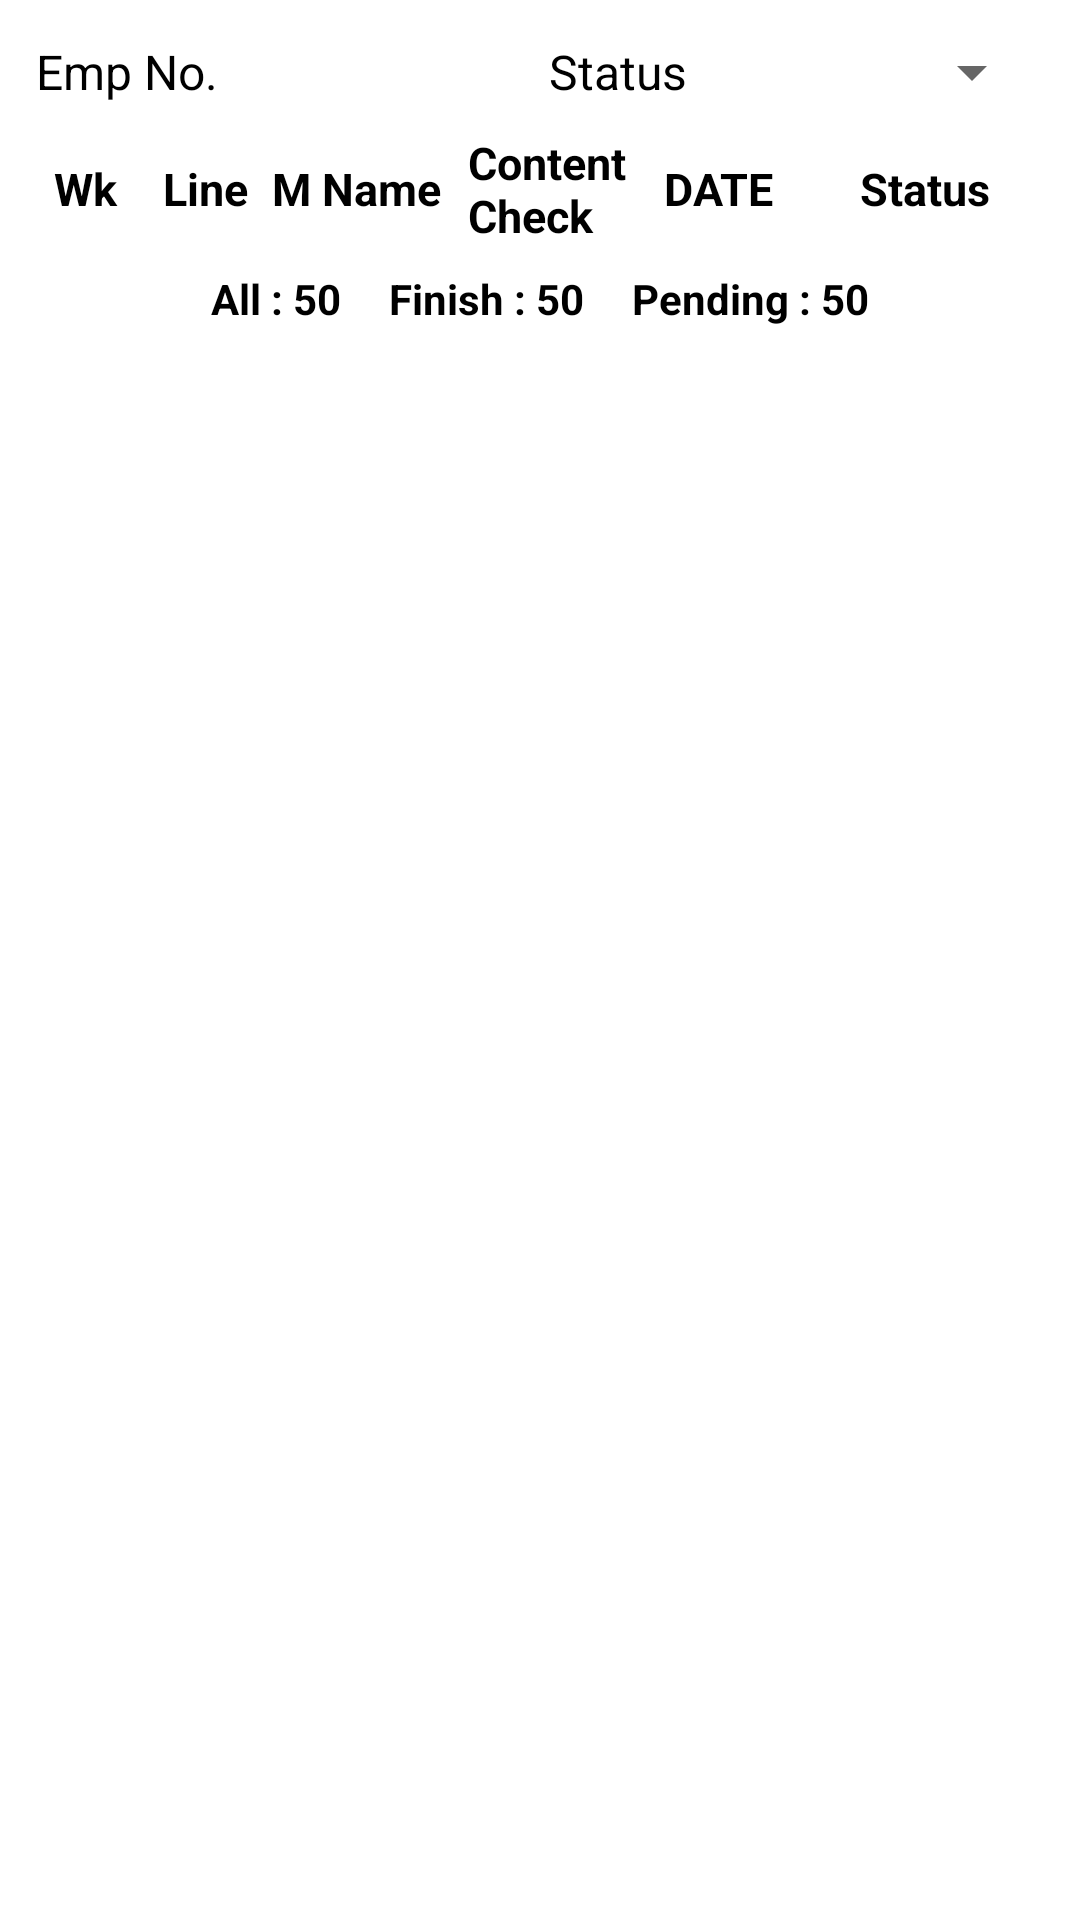

Produce the Android XML layout that renders to this screen, including the resource entries it uses.
<!-- AndroidManifest.xml: application theme Theme.ConnectionDatabase -->
<!-- res/layout/activity_edit.xml -->
<?xml version="1.0" encoding="utf-8"?>
<androidx.constraintlayout.widget.ConstraintLayout xmlns:android="http://schemas.android.com/apk/res/android"
    xmlns:app="http://schemas.android.com/apk/res-auto"
    xmlns:tools="http://schemas.android.com/tools"
    android:layout_width="match_parent"
    android:layout_height="match_parent"
    tools:context=".activitys.EditActivity">

    <LinearLayout
        android:weightSum="1"
        android:layout_margin="12dp"
        android:id="@+id/linearLayout10"
        android:layout_width="match_parent"
        android:layout_height="wrap_content"
        android:gravity="left"
        android:background="@drawable/cutomborder"
        android:orientation="horizontal"
        app:layout_constraintEnd_toEndOf="parent"
        app:layout_constraintStart_toStartOf="parent"
        app:layout_constraintTop_toTopOf="parent">

        <TextView

            android:id="@+id/tv_EmpNo"
            android:text = "Emp No."
            android:textSize="16sp"
            android:layout_weight="0.5"
            android:textColor="@color/black"
            android:layout_gravity="center"
            android:layout_width="0dp"
            android:layout_height="wrap_content"/>

        <LinearLayout
            android:layout_marginStart="6dp"
            android:layout_weight="0.5"
            android:layout_width="0dp"
            android:layout_height="wrap_content"
            android:orientation="horizontal"
            android:gravity="center">

            <TextView
                android:layout_width="wrap_content"
                android:layout_height="wrap_content"
                android:layout_gravity="center"
                android:text="Status"
                android:textColor="@color/black"
                android:textSize="16sp" />

            <Spinner
                android:layout_marginStart="8dp"
                android:id="@+id/spinnerFilter"
                android:layout_width="match_parent"
                android:layout_height="wrap_content"/>

        </LinearLayout>

    </LinearLayout>

    <LinearLayout
        android:id="@+id/linearLayout8"
        android:layout_width="match_parent"
        android:layout_height="wrap_content"
        android:layout_marginStart="18dp"
        android:layout_marginTop="8dp"
        android:layout_marginEnd="16dp"
        android:background="@drawable/cutomborder"
        android:gravity="center"
        android:orientation="horizontal"
        android:weightSum="1"
        app:layout_constraintEnd_toEndOf="parent"
        app:layout_constraintStart_toStartOf="parent"
        app:layout_constraintTop_toBottomOf="@+id/linearLayout10">

        <TextView
            android:textStyle="bold"
            android:layout_width="0dp"
            android:layout_height="wrap_content"
            android:layout_weight="0.1"
            android:text="Wk"
            android:textColor="@color/black"
            android:textSize="15sp" />

        <TextView
            android:textStyle="bold"
            android:layout_width="0dp"
            android:layout_height="wrap_content"
            android:layout_marginStart="8dp"
            android:layout_weight="0.1"
            android:text="Line"
            android:textColor="@color/black"
            android:textSize="15sp" />

        <TextView
            android:textStyle="bold"
            android:layout_width="0dp"
            android:layout_height="wrap_content"
            android:layout_marginStart="8dp"
            android:layout_weight="0.2"
            android:text="M Name"
            android:textColor="@color/black"
            android:textSize="15sp" />

        <TextView
            android:textStyle="bold"
            android:layout_width="0dp"
            android:layout_height="wrap_content"
            android:layout_marginStart="8dp"
            android:layout_weight="0.2"
            android:text="Content Check"
            android:textColor="@color/black"
            android:textSize="15sp" />

        <TextView
            android:textStyle="bold"
            android:layout_width="0dp"
            android:layout_height="wrap_content"
            android:layout_marginStart="8dp"
            android:layout_weight="0.2"
            android:text="DATE"
            android:textColor="@color/black"
            android:textSize="15sp" />

        <TextView
            android:textStyle="bold"
            android:layout_width="0dp"
            android:layout_height="wrap_content"
            android:layout_marginStart="8dp"
            android:layout_weight="0.2"
            android:text="Status"
            android:textColor="@color/black"
            android:textSize="15sp" />
    </LinearLayout>

    <LinearLayout
        android:layout_marginTop="8dp"
        android:id="@+id/linearLayout11"
        android:layout_width="match_parent"
        android:layout_height="wrap_content"
        android:gravity="center"
        android:orientation="horizontal"
        app:layout_constraintTop_toBottomOf="@+id/linearLayout8">
        <TextView
            android:textStyle="bold"
            android:textColor="@color/black"
            android:layout_width="wrap_content"
            android:layout_height="wrap_content"
            android:text="All : "/>
        <TextView
            android:textStyle="bold"
            android:id="@+id/allCount"
            android:textColor="@color/black"
            android:layout_width="wrap_content"
            android:layout_height="wrap_content"
            android:text="50"/>
        <TextView
            android:textStyle="bold"
            android:textColor="@color/black"
            android:layout_marginStart="16dp"
            android:layout_width="wrap_content"
            android:layout_height="wrap_content"
            android:text="Finish : "/>
        <TextView
            android:textStyle="bold"
            android:id="@+id/finishCount"
            android:textColor="@color/black"
            android:layout_width="wrap_content"
            android:layout_height="wrap_content"
            android:text="50"/>
        <TextView
            android:textStyle="bold"
            android:textColor="@color/black"
            android:layout_marginStart="16dp"
            android:layout_width="wrap_content"
            android:layout_height="wrap_content"
            android:text="Pending : "/>
        <TextView
            android:textStyle="bold"
            android:id="@+id/pendingCount"
            android:textColor="@color/black"
            android:layout_width="wrap_content"
            android:layout_height="wrap_content"
            android:text="50"/>

    </LinearLayout>

    <androidx.recyclerview.widget.RecyclerView
        android:id="@+id/rv_edit"
        android:layout_width="match_parent"
        android:layout_height="0dp"
        android:scrollbars="none"
        app:layout_constraintBottom_toBottomOf="parent"
        app:layout_constraintEnd_toEndOf="parent"
        app:layout_constraintStart_toStartOf="parent"
        app:layout_constraintTop_toBottomOf="@+id/linearLayout11"
        app:reverseLayout="true"
        app:stackFromEnd="true" />
</androidx.constraintlayout.widget.ConstraintLayout>
<!-- resources referenced by this layout -->
<resources>
  <color name="black">#FF000000</color>
  <style name="Theme.ConnectionDatabase" parent="Theme.MaterialComponents.DayNight.DarkActionBar">
          
          <item name="colorPrimary">@color/black</item>
          <item name="colorPrimaryVariant">@color/purple_700</item>
          <item name="colorOnPrimary">@color/white</item>
          
          <item name="colorSecondary">@color/teal_200</item>
          <item name="colorSecondaryVariant">@color/teal_700</item>
          <item name="colorOnSecondary">@color/black</item>
          
          <item name="android:statusBarColor" tools:targetApi="l">?attr/colorPrimary</item>
          
      </style>
  <color name="purple_700">#FF3700B3</color>
  <color name="white">#FFFFFFFF</color>
  <color name="teal_200">#FF03DAC5</color>
  <color name="teal_700">#FF018786</color>
</resources>
